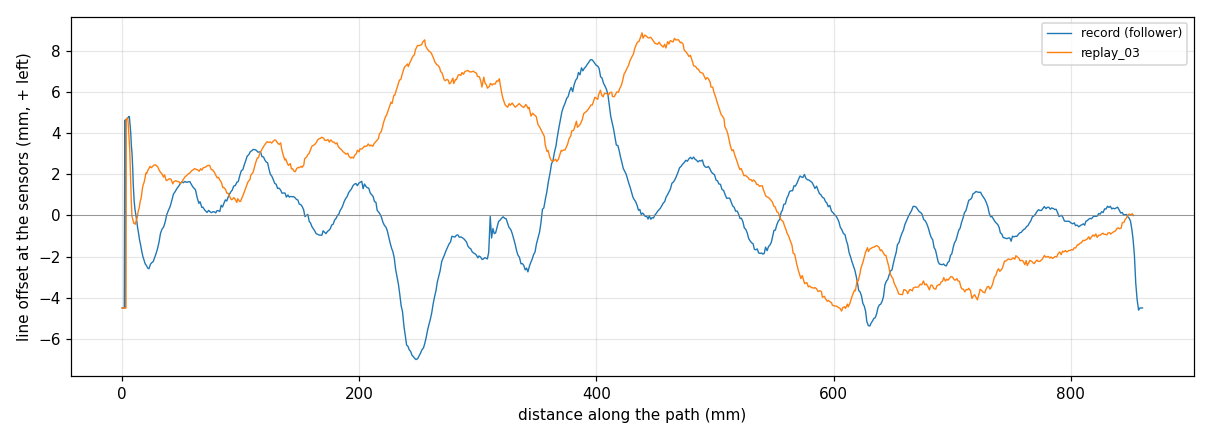

The file beside this chart, header and first rows:
run, along_mm, line_offset_mm
record (follower), 0.0, -4.50
record (follower), 0.0, -4.50
record (follower), 0.0, -4.50
record (follower), 0.0, -4.50
record (follower), 0.0, -4.50
record (follower), 0.0, -4.50
record (follower), 0.0, -4.50
record (follower), 0.0, -4.50
record (follower), 0.0, -4.50
record (follower), 0.1, -4.50
record (follower), 0.3, -4.50
record (follower), 0.6, -4.50
record (follower), 0.9, -4.50
record (follower), 1.1, -4.50
record (follower), 1.4, -4.50
record (follower), 1.4, -4.50
record (follower), 1.6, -4.50
record (follower), 1.7, -4.50
record (follower), 2.1, 4.62
record (follower), 2.6, -4.49
record (follower), 3.0, 4.64
record (follower), 3.4, 4.65
record (follower), 3.7, 4.71
record (follower), 4.1, 4.71
record (follower), 4.8, 4.74
record (follower), 5.3, 4.77
record (follower), 5.6, 4.80
record (follower), 6.0, 4.80
record (follower), 6.6, 4.42
record (follower), 7.1, 4.02
record (follower), 7.7, 3.37
record (follower), 8.3, 2.99
record (follower), 8.8, 2.24
record (follower), 9.3, 1.50
record (follower), 10.0, 0.73
record (follower), 10.7, 0.30
record (follower), 11.4, 0.05
record (follower), 12.1, -0.22
record (follower), 13.0, -0.62
record (follower), 13.7, -0.85
record (follower), 14.5, -1.18
record (follower), 15.5, -1.45
record (follower), 16.4, -1.73
record (follower), 17.4, -2.00
record (follower), 18.4, -2.18
record (follower), 19.4, -2.36
record (follower), 20.4, -2.44
record (follower), 21.5, -2.56
record (follower), 22.5, -2.59
record (follower), 23.8, -2.37
record (follower), 24.9, -2.30
record (follower), 26.1, -2.25
record (follower), 27.2, -2.06
record (follower), 28.5, -1.85
record (follower), 29.7, -1.63
record (follower), 30.9, -1.32
record (follower), 32.2, -0.88
record (follower), 33.5, -0.67
record (follower), 34.9, -0.56
record (follower), 36.2, -0.32
... 1,404 more rows
